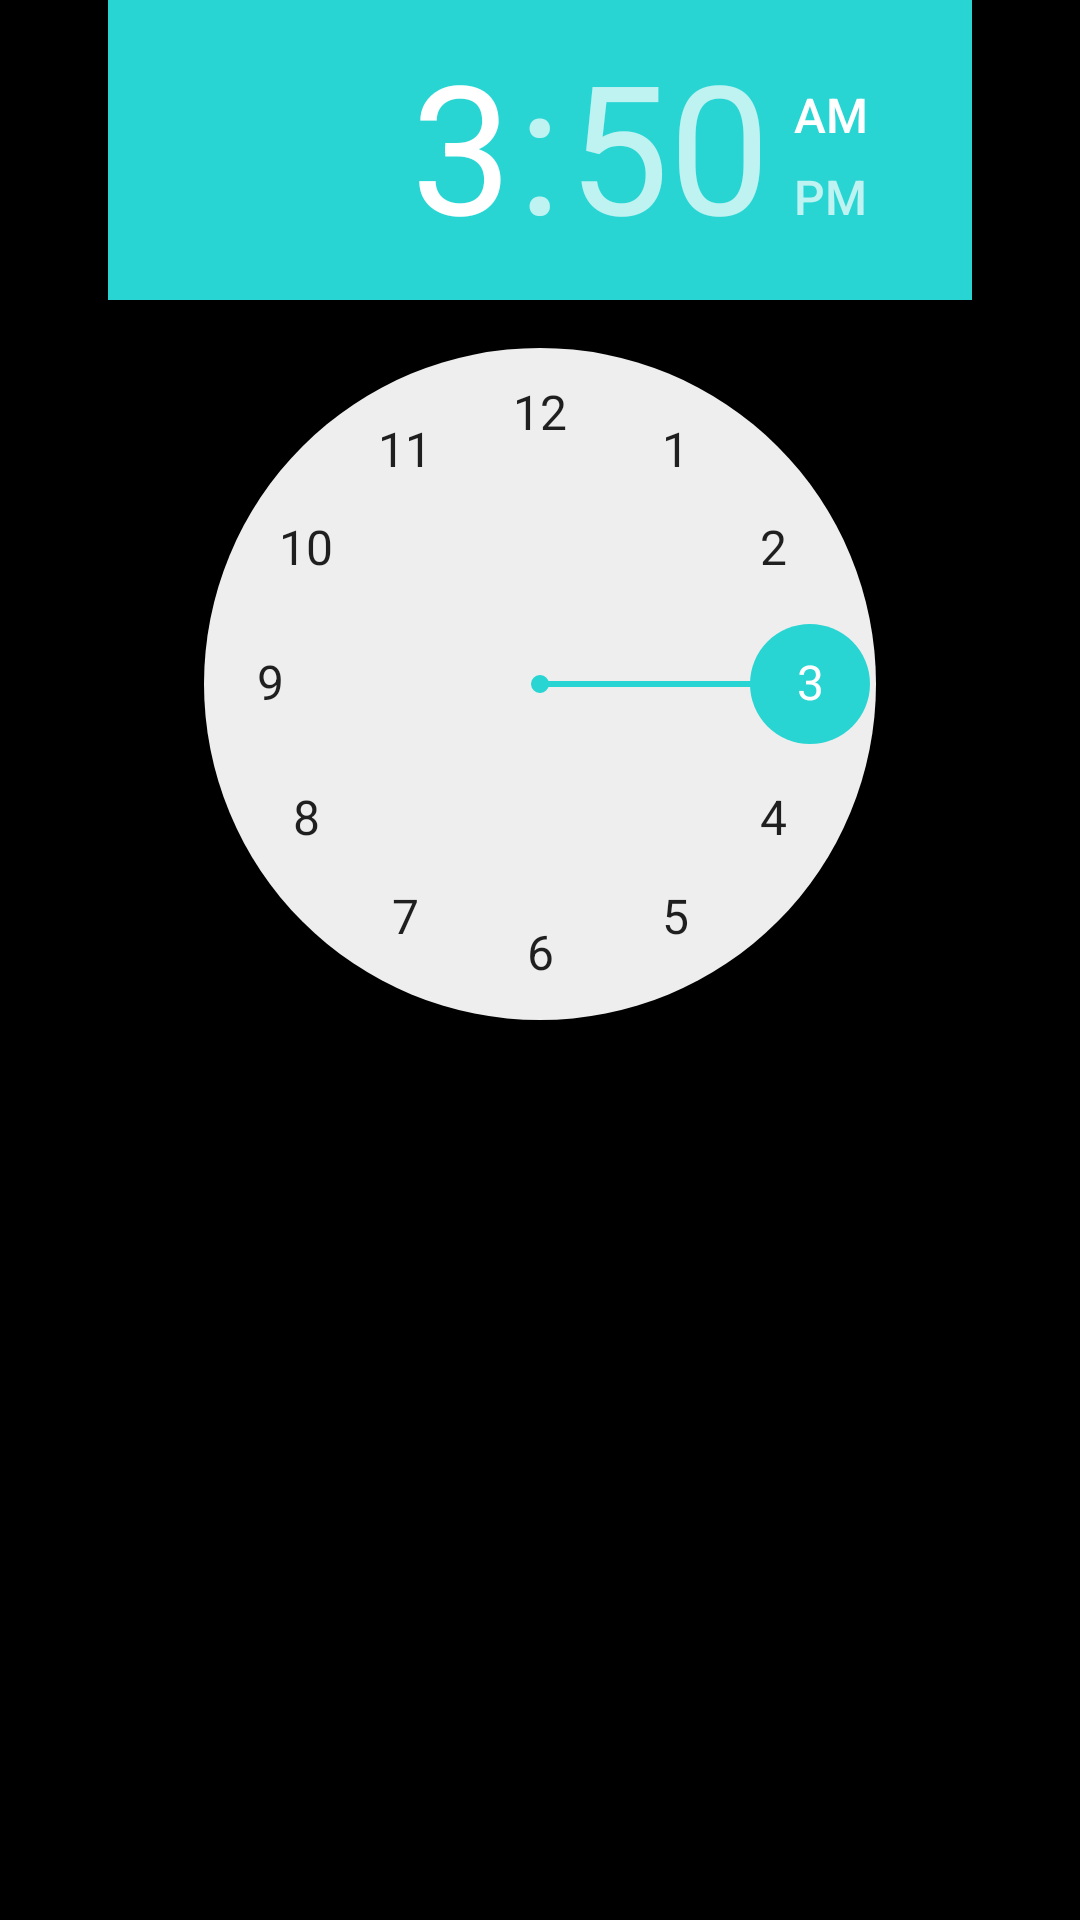

Write the Android layout XML for this screen, with the resource values it uses.
<!-- AndroidManifest.xml: application theme AppTheme -->
<!-- res/layout/activity_alarm_creator.xml -->
<?xml version="1.0" encoding="utf-8"?>
<LinearLayout xmlns:android="http://schemas.android.com/apk/res/android"
    android:layout_width="match_parent"
    android:layout_height="match_parent"
    android:orientation="vertical"
    android:background="#000000">

    <LinearLayout
        android:layout_width="match_parent"
        android:layout_height="352dp"
        android:gravity="center_horizontal">


        <TimePicker
            android:id="@+id/timePicker"
            android:layout_width="288dp"
            android:layout_height="340dp" />
    </LinearLayout>
    



</LinearLayout>
<!-- resources referenced by this layout -->
<resources>
  <style name="AppTheme" parent="Theme.AppCompat.Light.DarkActionBar">
          
          <item name="colorPrimary">@color/colorPrimary</item>
          <item name="colorPrimaryDark">@color/colorPrimaryDark</item>
          <item name="colorAccent">#29D5D3</item>
      </style>
  <color name="colorPrimary">#3F51B5</color>
  <color name="colorPrimaryDark">#303F9F</color>
</resources>
